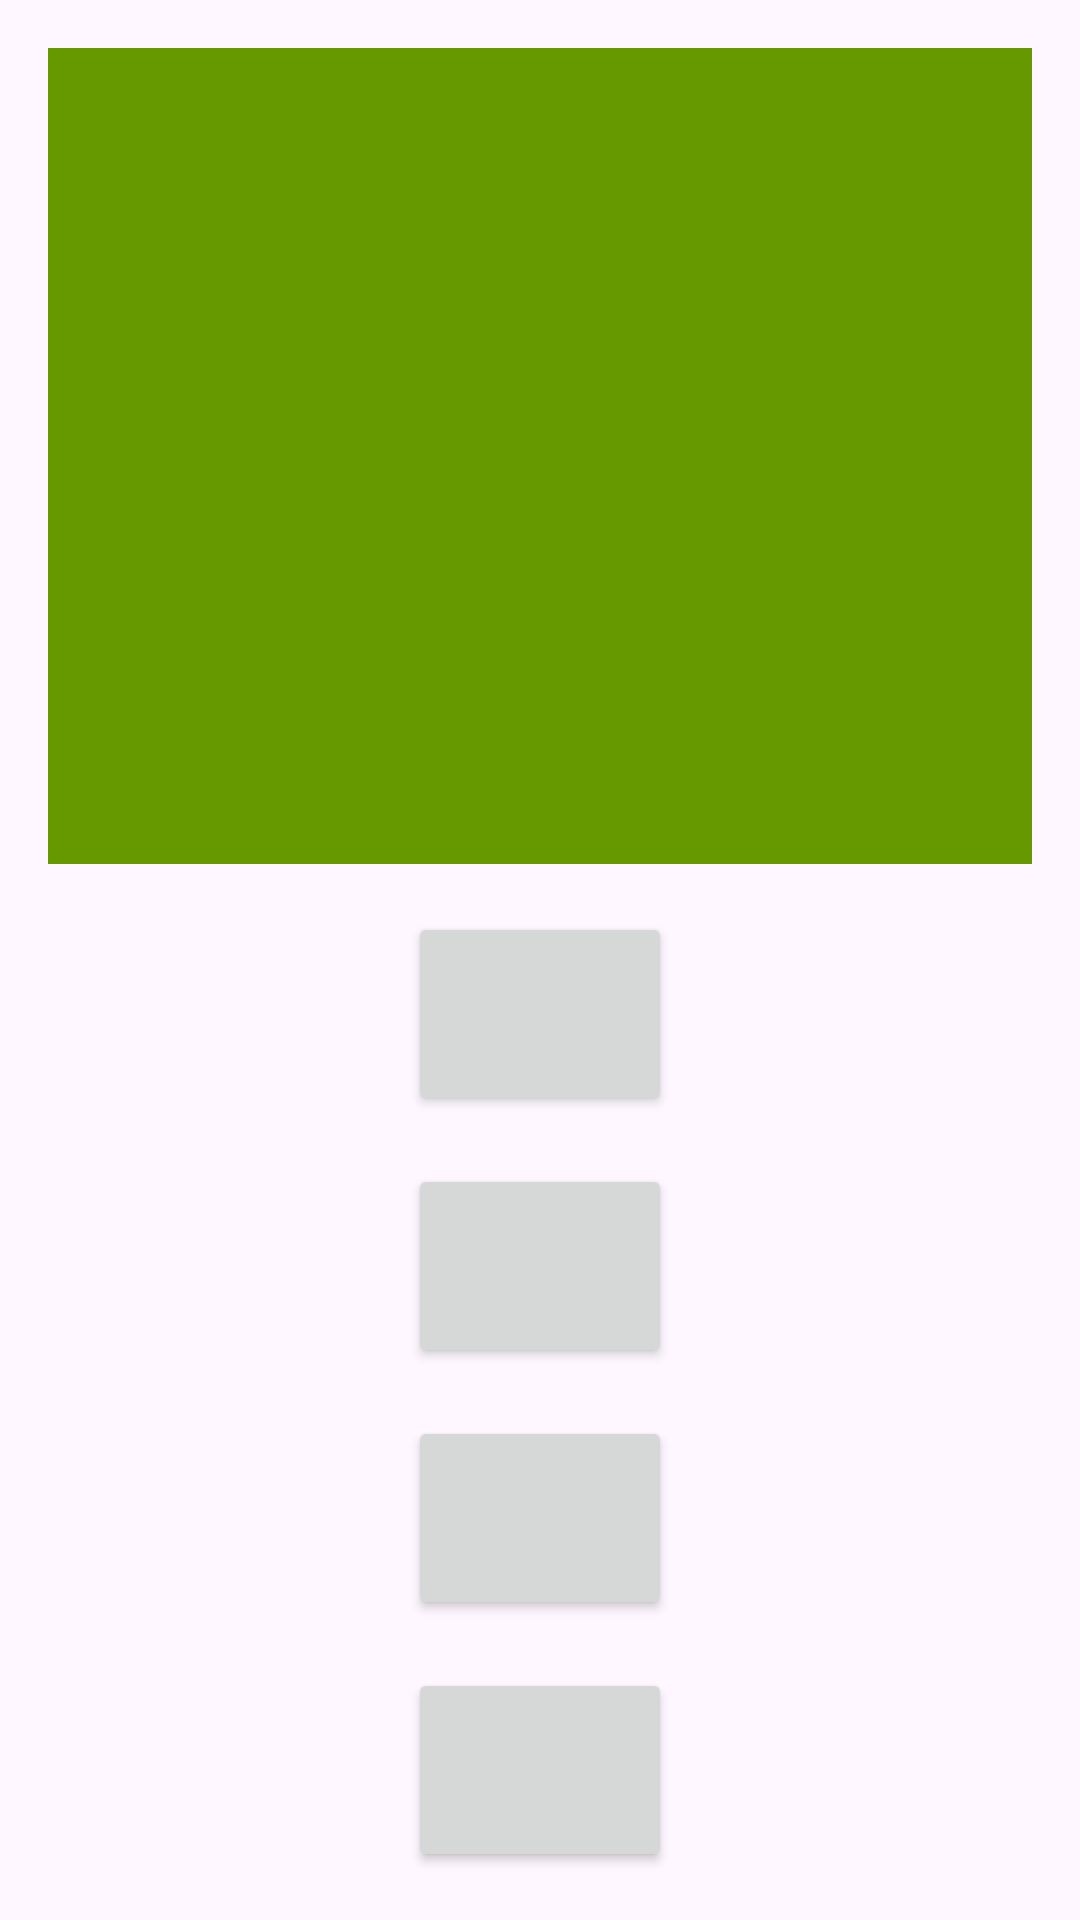

Android layout source for this screen:
<!-- AndroidManifest.xml: application theme Theme.Topquiz23 -->
<!-- res/layout/activity_game.xml -->
<?xml version="1.0" encoding="utf-8"?>
<LinearLayout
    xmlns:android="http://schemas.android.com/apk/res/android"
    xmlns:tools="http://schemas.android.com/tools"
    android:layout_width="match_parent"
    android:layout_height="match_parent"
    android:orientation="vertical"
    android:padding="8dp">

    <TextView
        android:id="@+id/game_activity_textview_question"
        android:layout_width="match_parent"
        android:layout_height="0dp"
        android:layout_margin="8dp"
        android:layout_weight="4"
        android:background="@android:color/holo_green_dark"
        android:gravity="center"
        android:textColor="@color/white"
        android:textSize="18sp"
        android:textStyle="bold"
        tools:text="Question?" />

    <Button
        android:id="@+id/game_activity_button_1"
        android:layout_width="wrap_content"
        android:layout_height="0dp"
        android:layout_gravity="center_horizontal"
        android:layout_margin="8dp"
        android:layout_weight="1"
        android:padding="16dp"
        android:textSize="20sp"
        tools:text="Answer1" />

    <Button
        android:id="@+id/game_activity_button_2"
        android:layout_width="wrap_content"
        android:layout_height="0dp"
        android:layout_gravity="center_horizontal"
        android:layout_margin="8dp"
        android:layout_weight="1"
        android:padding="16dp"
        android:textSize="20sp"
        tools:text="Answer2" />

    <Button
        android:id="@+id/game_activity_button_3"
        android:layout_width="wrap_content"
        android:layout_height="0dp"
        android:layout_gravity="center_horizontal"
        android:layout_margin="8dp"
        android:layout_weight="1"
        android:padding="16dp"
        android:textSize="20sp"
        tools:text="Answer3" />

    <Button
        android:id="@+id/game_activity_button_4"
        android:layout_width="wrap_content"
        android:layout_height="0dp"
        android:layout_gravity="center_horizontal"
        android:layout_margin="8dp"
        android:layout_weight="1"
        android:padding="16dp"
        android:textSize="20sp"
        tools:text="Answer4" />
</LinearLayout>
<!-- resources referenced by this layout -->
<resources>
  <style name="Theme.Topquiz23" parent="Base.Theme.Topquiz23" />
  <style name="Base.Theme.Topquiz23" parent="Theme.Material3.DayNight.NoActionBar">
          
          
      </style>
  <!-- not gathered from this repository: default colours our renderer supplied (Android Studio template values) -->
  <color name="white">#FFFFFFFF</color>
</resources>
